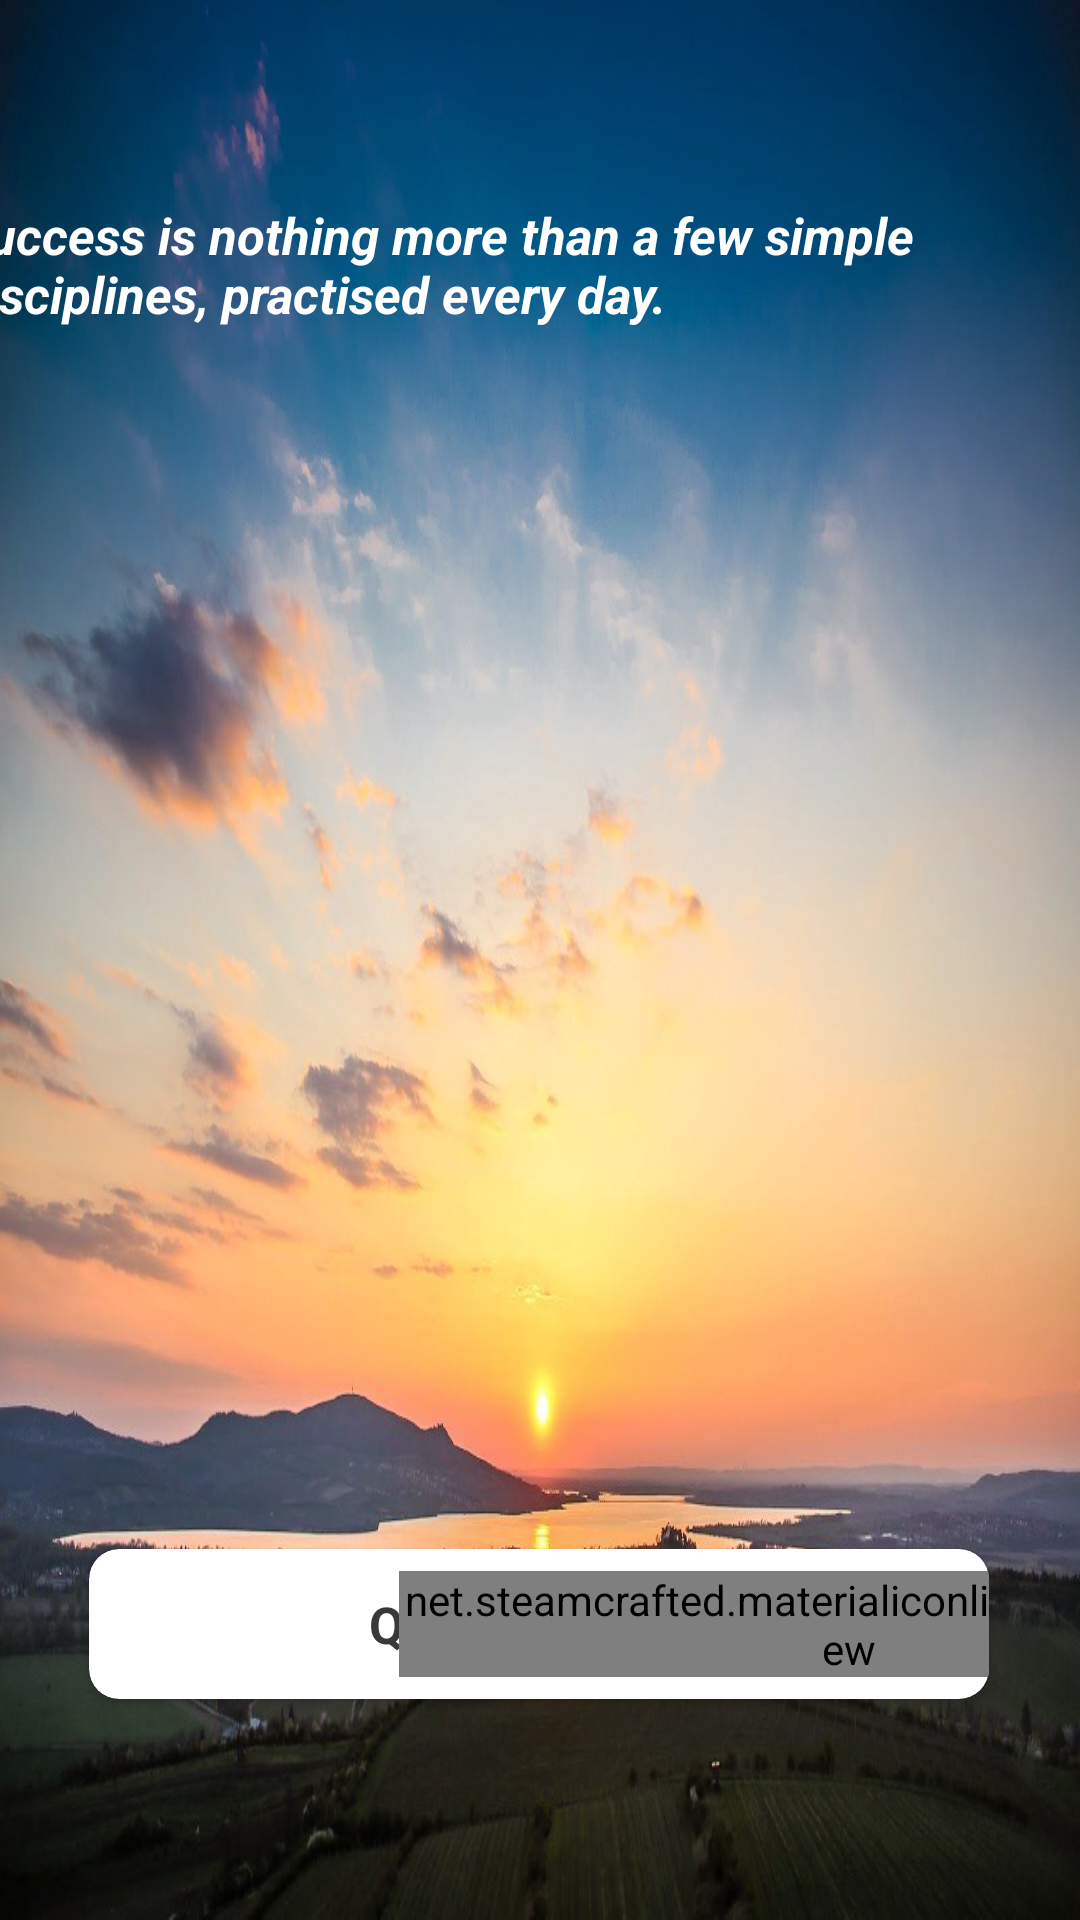

The Android layout XML behind this screen, and the referenced resources:
<!-- AndroidManifest.xml: application theme AppTheme -->
<!-- res/layout/fragment_home.xml -->
<?xml version="1.0" encoding="utf-8"?>
<androidx.constraintlayout.widget.ConstraintLayout xmlns:android="http://schemas.android.com/apk/res/android"
    android:layout_width="match_parent"
    android:layout_height="match_parent"
    xmlns:app="http://schemas.android.com/apk/res-auto"
    xmlns:tools="http://schemas.android.com/tools"
    tools:context=".ui.HomeFragment"

    android:background="@drawable/home_image">


    <androidx.cardview.widget.CardView
        android:id="@+id/quick"
        android:layout_width="300dp"
        android:layout_height="50dp"
        app:layout_constraintBottom_toBottomOf="parent"
        app:layout_constraintEnd_toEndOf="parent"
        app:layout_constraintHorizontal_bias="0.495"
        app:layout_constraintStart_toStartOf="parent"
        app:layout_constraintTop_toTopOf="parent"
        app:cardCornerRadius="10dp"
        app:layout_constraintVertical_bias="0.875">


        <androidx.constraintlayout.widget.ConstraintLayout
            android:layout_width="match_parent"
            android:layout_height="match_parent">

            <TextView
                android:id="@+id/textView2"
                android:layout_width="wrap_content"
                android:layout_height="wrap_content"
                android:text="Quick Workout"
                android:textColor="@color/colorBlack"
                android:textSize="17sp"
                android:textStyle="bold"
                app:layout_constraintBottom_toBottomOf="parent"
                app:layout_constraintEnd_toEndOf="parent"
                app:layout_constraintStart_toStartOf="parent"
                app:layout_constraintTop_toTopOf="parent" />

            <net.steamcrafted.materialiconlib.MaterialIconView
                android:layout_width="wrap_content"
                android:layout_height="wrap_content"
                app:layout_constraintBottom_toBottomOf="parent"
                app:layout_constraintEnd_toEndOf="parent"
                app:layout_constraintStart_toEndOf="@+id/textView2"
                app:layout_constraintTop_toTopOf="parent"
                app:materialIcon="dumbbell"
                app:materialIconColor="@color/colorBlack"
                app:materialIconSize="72dp" />

        </androidx.constraintlayout.widget.ConstraintLayout>


    </androidx.cardview.widget.CardView>

    <TextView
        android:id="@+id/textView3"
        android:layout_width="390dp"
        android:layout_height="wrap_content"
        android:layout_marginTop="16dp"
        android:text="@string/home_quote"
        android:textColor="@color/colorWhite"
        android:textSize="17sp"
        android:textStyle="bold|italic"
        app:layout_constraintBottom_toTopOf="@+id/quick"
        app:layout_constraintEnd_toEndOf="parent"
        app:layout_constraintHorizontal_bias="0.487"
        app:layout_constraintStart_toStartOf="parent"
        app:layout_constraintTop_toTopOf="parent"
        app:layout_constraintVertical_bias="0.111" />


</androidx.constraintlayout.widget.ConstraintLayout>
<!-- resources referenced by this layout -->
<resources>
  <color name="colorBlack">#383838</color>
  <color name="colorWhite">#FFFFFF</color>
  <!-- drawable home_image: jpg bitmap (drawable-v24, 151456 bytes) -->
  <string name="home_quote">Success is nothing more than a few simple disciplines, practised every day.</string>
  <style name="AppTheme" parent="Theme.AppCompat.Light.DarkActionBar">
          
          <item name="colorPrimary">@color/colorBlack</item>
          <item name="colorPrimaryDark">@color/colorBlack</item>
          <item name="colorAccent">@color/colorAccent</item>
      </style>
  <color name="colorAccent">#03DAC5</color>
</resources>
